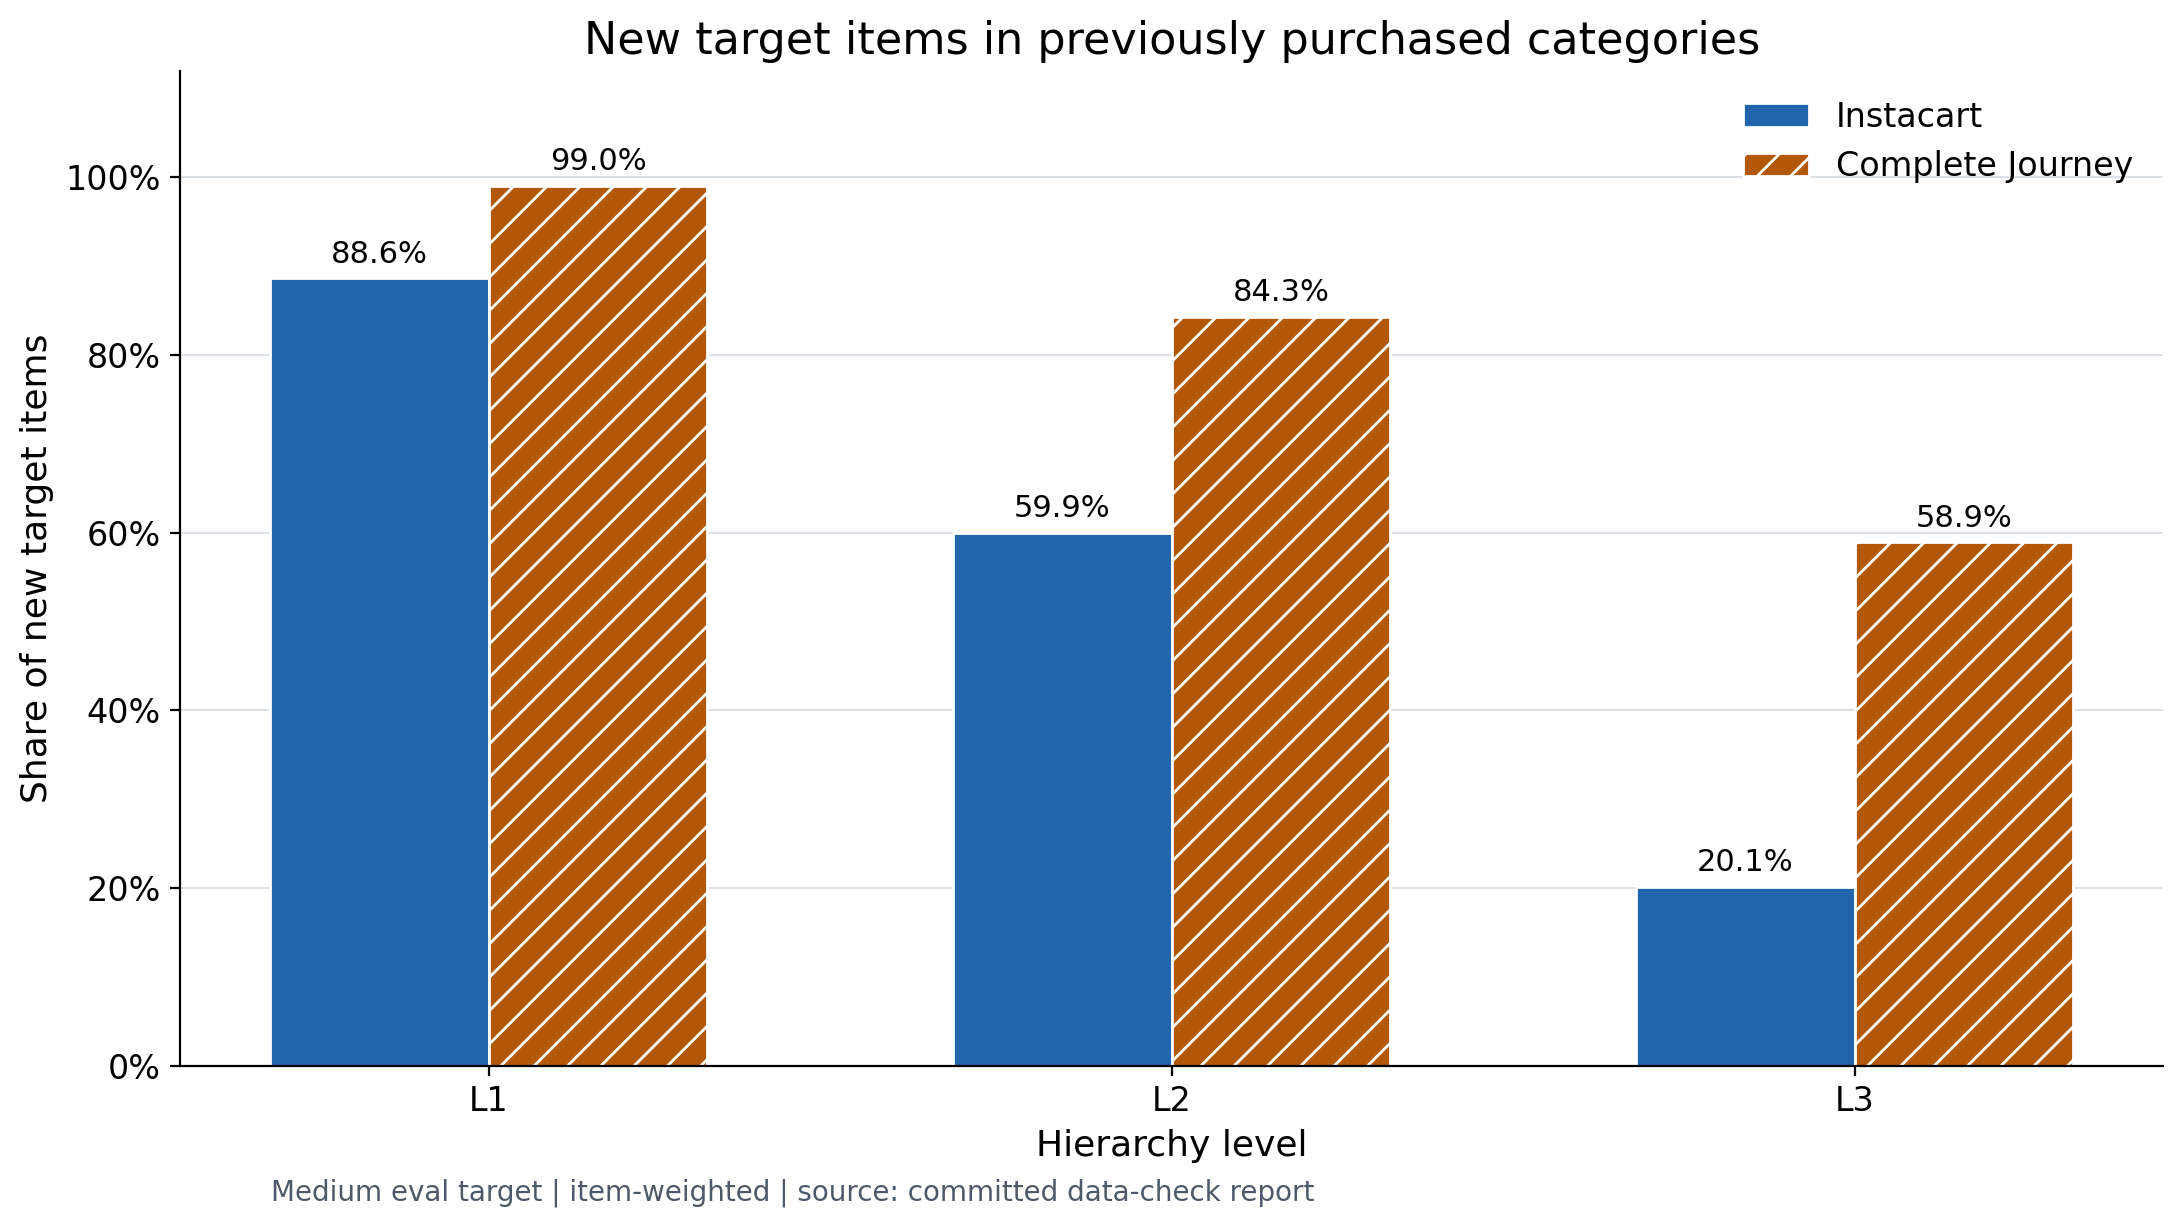

The file beside this chart, header and first rows:
dataset, level, item_column, new_target_items, in_seen_category_items, share, source
instacart, L1, coarse_category, 85172, 75467, 0.8861, reports/data_check/medium.json -> instac…
instacart, L2, fine_category, 85172, 51060, 0.5995, reports/data_check/medium.json -> instac…
instacart, L3, ingredient_type, 85172, 17121, 0.201, reports/data_check/medium.json -> instac…
complete_journey, L1, DEPARTMENT, 15076, 14928, 0.9902, reports/data_check/medium.json -> comple…
complete_journey, L2, commodity, 15076, 12708, 0.8429, reports/data_check/medium.json -> comple…
complete_journey, L3, fine_category, 15076, 8878, 0.5889, reports/data_check/medium.json -> comple…
